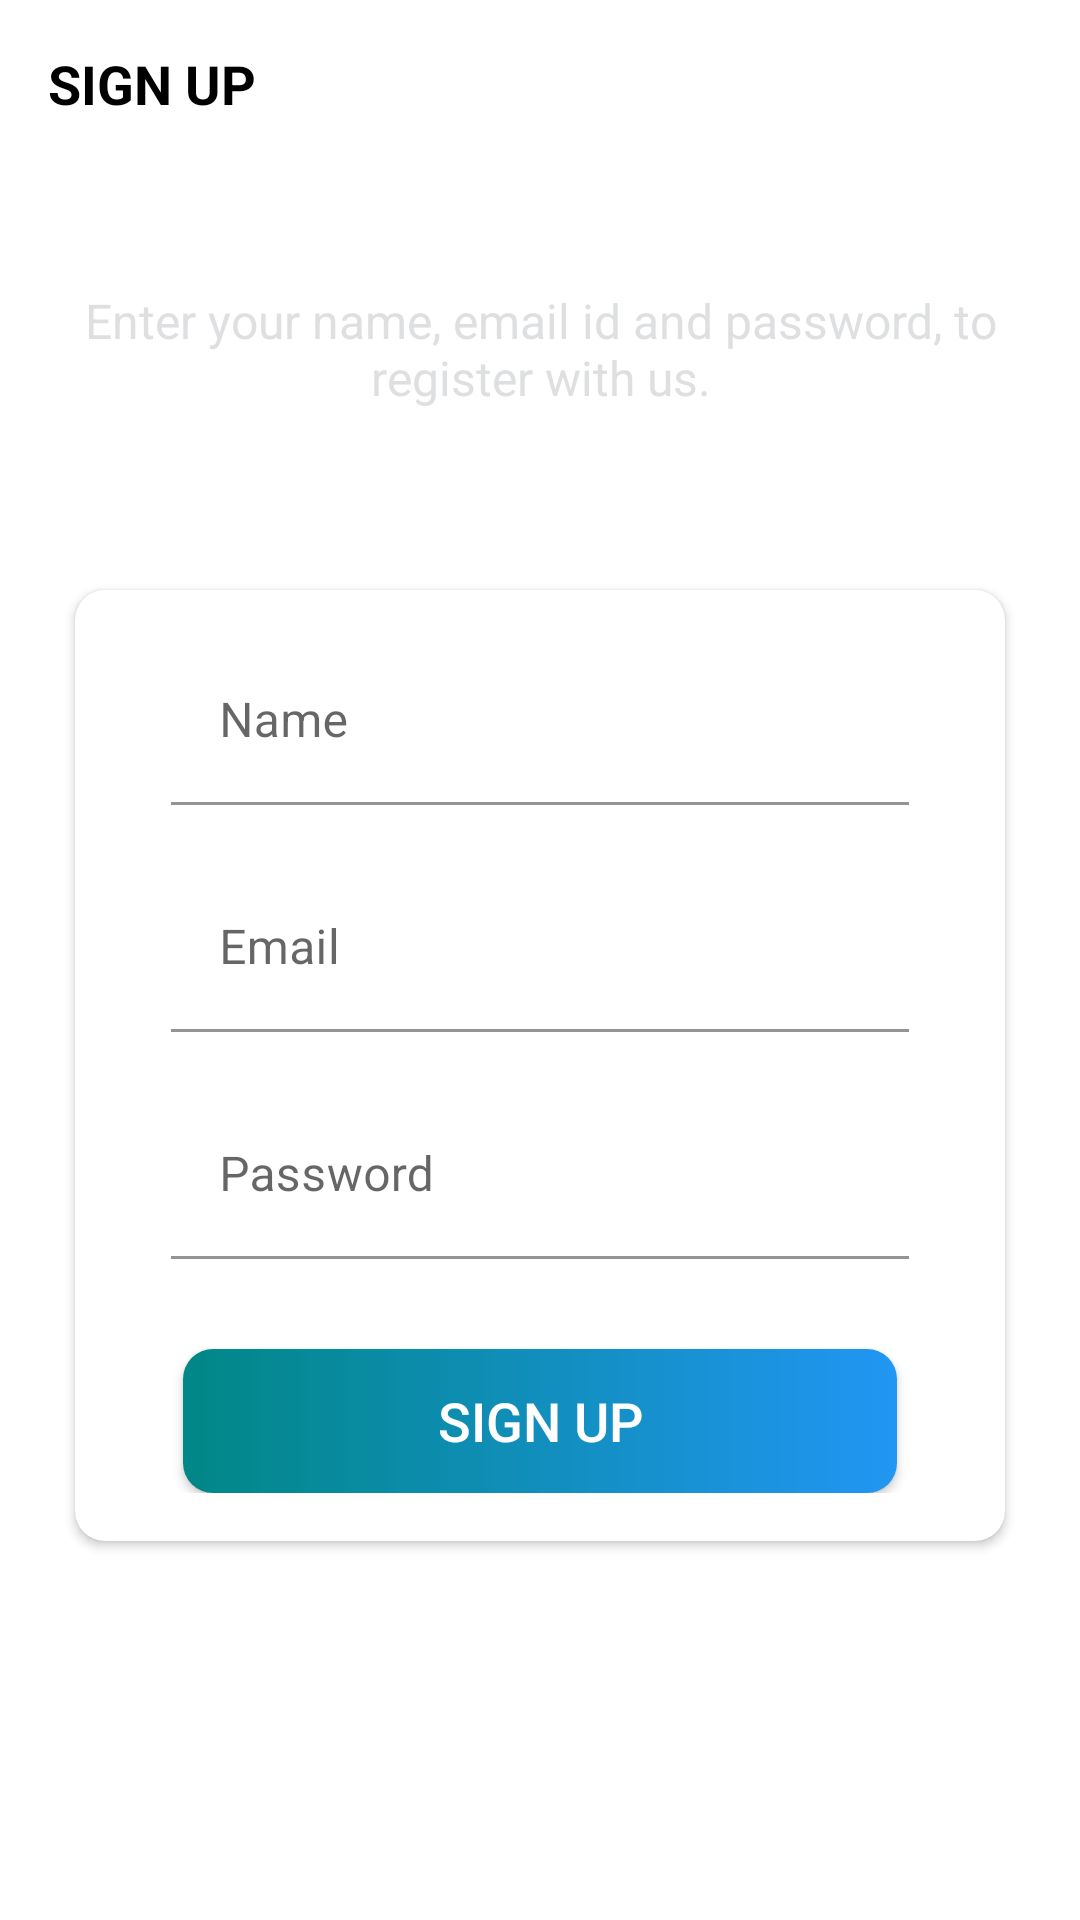

Produce the Android XML layout that renders to this screen, including the resource entries it uses.
<!-- AndroidManifest.xml: activity theme Theme.ProjectManagementApp.NoActionBar -->
<!-- res/layout/activity_sign_up.xml -->
<?xml version="1.0" encoding="utf-8"?>
<LinearLayout xmlns:android="http://schemas.android.com/apk/res/android"
    xmlns:app="http://schemas.android.com/apk/res-auto"
    xmlns:tools="http://schemas.android.com/tools"
    android:layout_width="match_parent"
    android:layout_height="match_parent"
    android:background="@drawable/ic_background"
    android:orientation="vertical"
    tools:context=".activities.SignUpActivity">

    <androidx.appcompat.widget.Toolbar
        android:id="@+id/toolbar_sign_up_activity"
        android:layout_width="match_parent"
        android:layout_height="?attr/actionBarSize">

        <TextView
            android:id="@+id/tv_title"
            android:layout_width="match_parent"
            android:layout_height="match_parent"
            android:gravity="center_vertical"
            android:text="@string/sign_up"
            android:textColor="@color/black"
            android:textSize="@dimen/toolbar_title_text_size"
            android:textStyle="bold" />

    </androidx.appcompat.widget.Toolbar>

    <LinearLayout
        android:layout_width="match_parent"
        android:layout_height="match_parent"
        android:layout_gravity="center"
        android:layout_marginTop="@dimen/authentication_screen_content_marginTop"
        android:orientation="vertical">

        <TextView
            android:layout_width="match_parent"
            android:layout_height="wrap_content"
            android:layout_marginStart="@dimen/authentication_screen_marginStartEnd"
            android:layout_marginEnd="@dimen/authentication_screen_marginStartEnd"
            android:gravity="center"
            android:text="@string/sign_up_description_text"
            android:textColor="@color/secondary_text_color"
            android:textSize="@dimen/authentication_description_text_size" />

        <androidx.cardview.widget.CardView
            android:layout_width="match_parent"
            android:layout_height="wrap_content"
            android:layout_marginStart="@dimen/authentication_screen_marginStartEnd"
            android:layout_marginTop="@dimen/authentication_screen_card_view_marginTop"
            android:layout_marginEnd="@dimen/authentication_screen_marginStartEnd"
            android:elevation="@dimen/card_view_elevation"
            app:cardCornerRadius="@dimen/card_view_corner_radius">

            <LinearLayout
                android:layout_width="match_parent"
                android:layout_height="wrap_content"
                android:orientation="vertical"
                android:padding="@dimen/card_view_layout_content_padding">

                <com.google.android.material.textfield.TextInputLayout
                    android:layout_width="match_parent"
                    android:layout_height="wrap_content"
                    android:layout_marginStart="@dimen/authentication_screen_til_marginStartEnd"
                    android:layout_marginEnd="@dimen/authentication_screen_til_marginStartEnd">

                    <androidx.appcompat.widget.AppCompatEditText
                        android:id="@+id/et_name"
                        android:layout_width="match_parent"
                        android:layout_height="wrap_content"
                        android:hint="@string/name"
                        android:background="@color/white"
                        android:inputType="textEmailAddress"
                        android:textSize="@dimen/et_text_size" />
                </com.google.android.material.textfield.TextInputLayout>

                <com.google.android.material.textfield.TextInputLayout
                    android:layout_width="match_parent"
                    android:layout_height="wrap_content"
                    android:layout_marginStart="@dimen/authentication_screen_til_marginStartEnd"
                    android:layout_marginTop="@dimen/authentication_screen_til_marginTop"
                    android:layout_marginEnd="@dimen/authentication_screen_til_marginStartEnd">

                    <androidx.appcompat.widget.AppCompatEditText
                        android:id="@+id/et_email_sign_in"
                        android:layout_width="match_parent"
                        android:layout_height="wrap_content"
                        android:hint="@string/email"
                        android:background="@color/white"
                        android:inputType="textEmailAddress"
                        android:textSize="@dimen/et_text_size" />
                </com.google.android.material.textfield.TextInputLayout>

                <com.google.android.material.textfield.TextInputLayout
                    android:layout_width="match_parent"
                    android:layout_height="wrap_content"
                    android:layout_marginStart="@dimen/authentication_screen_til_marginStartEnd"
                    android:layout_marginTop="@dimen/authentication_screen_til_marginTop"
                    android:layout_marginEnd="@dimen/authentication_screen_til_marginStartEnd">

                    <androidx.appcompat.widget.AppCompatEditText
                        android:id="@+id/et_password_sign_in"
                        android:layout_width="match_parent"
                        android:layout_height="wrap_content"
                        android:background="@color/white"
                        android:hint="@string/password"
                        android:inputType="textPassword"
                        android:textSize="16sp" />
                </com.google.android.material.textfield.TextInputLayout>

                <Button
                    android:id="@+id/btn_sign_up"
                    android:layout_width="match_parent"
                    android:layout_height="wrap_content"
                    android:layout_gravity="center"
                    android:layout_marginStart="@dimen/btn_marginStartEnd"
                    android:layout_marginTop="@dimen/sign_up_screen_btn_marginTop"
                    android:layout_marginEnd="@dimen/btn_marginStartEnd"
                    android:background="@drawable/shape_button_rounded"
                    app:backgroundTint = "@null"
                    android:foreground="?attr/selectableItemBackground"
                    android:gravity="center"
                    android:paddingTop="@dimen/btn_paddingTopBottom"
                    android:paddingBottom="@dimen/btn_paddingTopBottom"
                    android:text="@string/sign_up"
                    android:textColor="@android:color/white"
                    android:textSize="@dimen/btn_text_size" />
            </LinearLayout>
        </androidx.cardview.widget.CardView>
    </LinearLayout>
</LinearLayout>
<!-- resources referenced by this layout -->
<resources>
  <color name="black">#FF000000</color>
  <color name="secondary_text_color">@color/gray</color>
  <color name="white">#FFFFFFFF</color>
  <dimen name="authentication_description_text_size">16sp</dimen>
  <dimen name="authentication_screen_card_view_marginTop">60dp</dimen>
  <dimen name="authentication_screen_content_marginTop">40dp</dimen>
  <dimen name="authentication_screen_marginStartEnd">25dp</dimen>
  <dimen name="authentication_screen_til_marginStartEnd">16dp</dimen>
  <dimen name="authentication_screen_til_marginTop">20dp</dimen>
  <dimen name="btn_marginStartEnd">20dp</dimen>
  <dimen name="btn_paddingTopBottom">8dp</dimen>
  <dimen name="btn_text_size">18sp</dimen>
  <dimen name="card_view_corner_radius">10dp</dimen>
  <dimen name="card_view_elevation">10dp</dimen>
  <dimen name="card_view_layout_content_padding">16dp</dimen>
  <dimen name="et_text_size">16sp</dimen>
  <dimen name="sign_up_screen_btn_marginTop">30dp</dimen>
  <dimen name="toolbar_title_text_size">18sp</dimen>
  <!-- drawable shape_button_rounded (drawable) -->
  <?xml version="1.0" encoding="utf-8"?>
  <shape xmlns:android="http://schemas.android.com/apk/res/android"
      android:shape="rectangle">
  
      <gradient
          android:angle="360"
          android:endColor="@color/blue"
          android:startColor="@color/teal_700"
          android:type="linear">
  
      </gradient>
      <corners android:radius="10dp"/>
  </shape>
  <string name="email">Email</string>
  <string name="name">Name</string>
  <string name="password">Password</string>
  <string name="sign_up">SIGN UP</string>
  <string name="sign_up_description_text">Enter your name, email id and password, to register with us.</string>
  <style name="Theme.ProjectManagementApp.NoActionBar">
          <item name="windowActionBar">false</item>
          <item name="windowNoTitle">true</item>
      </style>
  <color name="gray">#59A0A4A8</color>
  <color name="blue">#2196F3</color>
  <color name="teal_700">#FF018786</color>
</resources>
